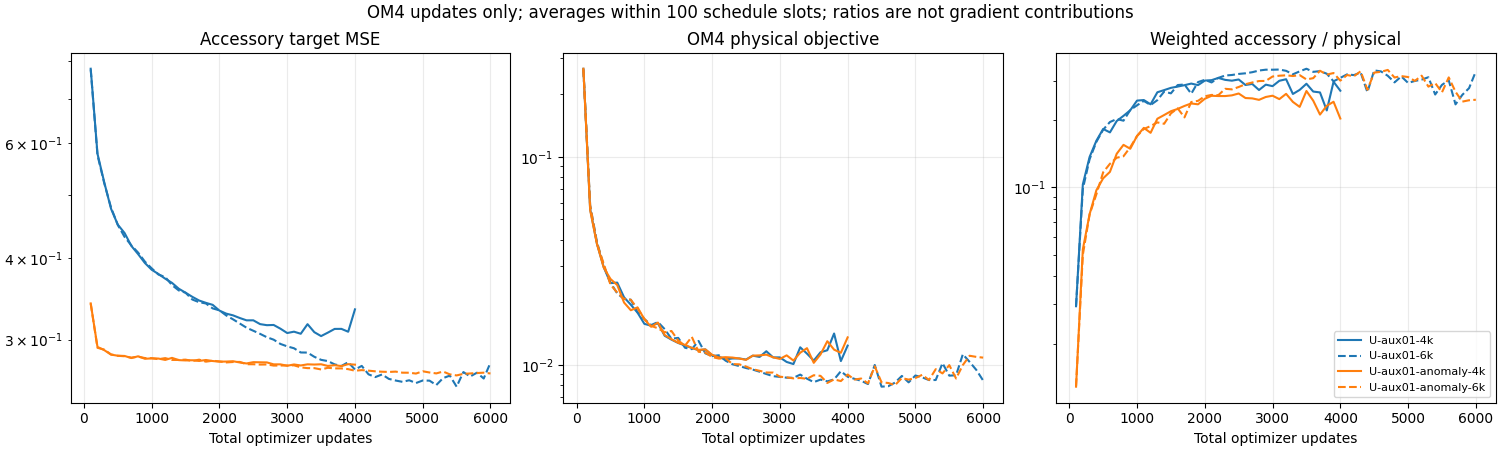

The data file committed next to this chart (first rows):
model, period, om4_updates, accessory_mse, physical_objective, weighted_accessory, weighted_ratio
U-aux01-4k, first quarter, 782, 0.4911, 0.05454, 0.004911, 0.09006
U-aux01-4k, last quarter, 218, 0.3107, 0.01131, 0.003107, 0.2748
U-aux01-6k, first quarter, 1172, 0.4505, 0.04153, 0.004505, 0.1085
U-aux01-6k, last quarter, 328, 0.2611, 0.008876, 0.002611, 0.2941
U-aux01-anomaly-4k, first quarter, 782, 0.2908, 0.05447, 0.002908, 0.05339
U-aux01-anomaly-4k, last quarter, 218, 0.2745, 0.01148, 0.002745, 0.2392
U-aux01-anomaly-6k, first quarter, 1172, 0.2872, 0.04151, 0.002872, 0.0692
U-aux01-anomaly-6k, last quarter, 328, 0.2669, 0.009063, 0.002669, 0.2944
